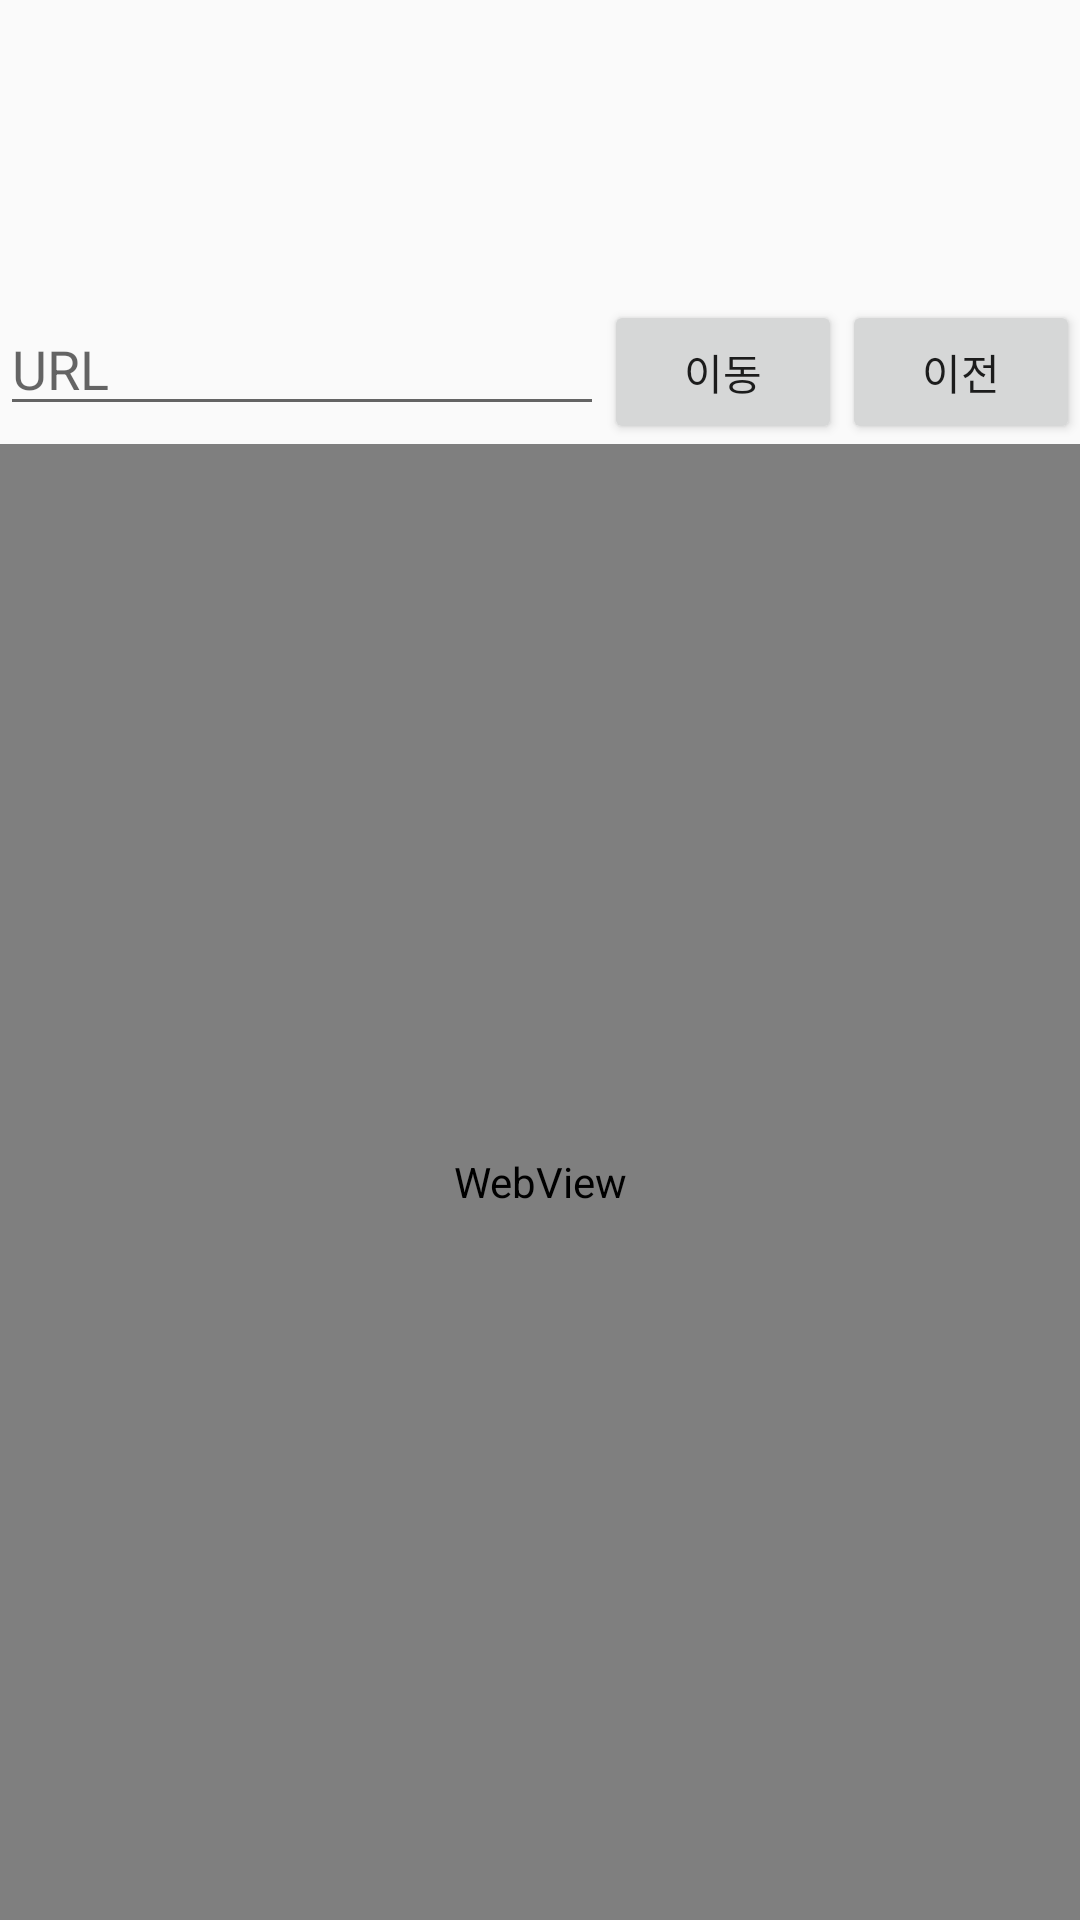

Reconstruct the res/layout file that produces this screen, plus the resources it refers to.
<!-- AndroidManifest.xml: application theme Theme.App0407 -->
<!-- res/layout/activity_main2.xml -->
<?xml version="1.0" encoding="utf-8"?>
<LinearLayout xmlns:android="http://schemas.android.com/apk/res/android"
    xmlns:app="http://schemas.android.com/apk/res-auto"
    xmlns:tools="http://schemas.android.com/tools"
    android:id="@+id/main"
    android:layout_width="match_parent"
    android:layout_height="match_parent"
    android:orientation="vertical"
    tools:context=".MainActivity2">


    <LinearLayout
        android:layout_width="match_parent"
        android:layout_height="wrap_content"
        android:layout_marginTop="100dp"
        android:orientation="horizontal">

        <EditText
            android:id="@+id/edtUrl"
            android:layout_width="wrap_content"
            android:layout_height="wrap_content"
            android:layout_weight="1"
            android:ems="10"
            android:inputType="text"
            android:hint="URL" />

        <Button
            android:id="@+id/btnGo"
            android:layout_width="wrap_content"
            android:layout_height="wrap_content"
            android:layout_weight="1"
            android:text="이동" />

        <Button
            android:id="@+id/btnBack"
            android:layout_width="wrap_content"
            android:layout_height="wrap_content"
            android:layout_weight="1"
            android:text="이전" />
    </LinearLayout>

    <WebView
        android:id="@+id/webView1"
        android:layout_width="match_parent"
        android:layout_height="match_parent"
        android:layout_weight="1" />



</LinearLayout>
<!-- resources referenced by this layout -->
<resources>
  <style name="Theme.App0407" parent="Base.Theme.App0407" />
  <style name="Base.Theme.App0407" parent="Theme.AppCompat.Light.DarkActionBar">
          
          
      </style>
</resources>
